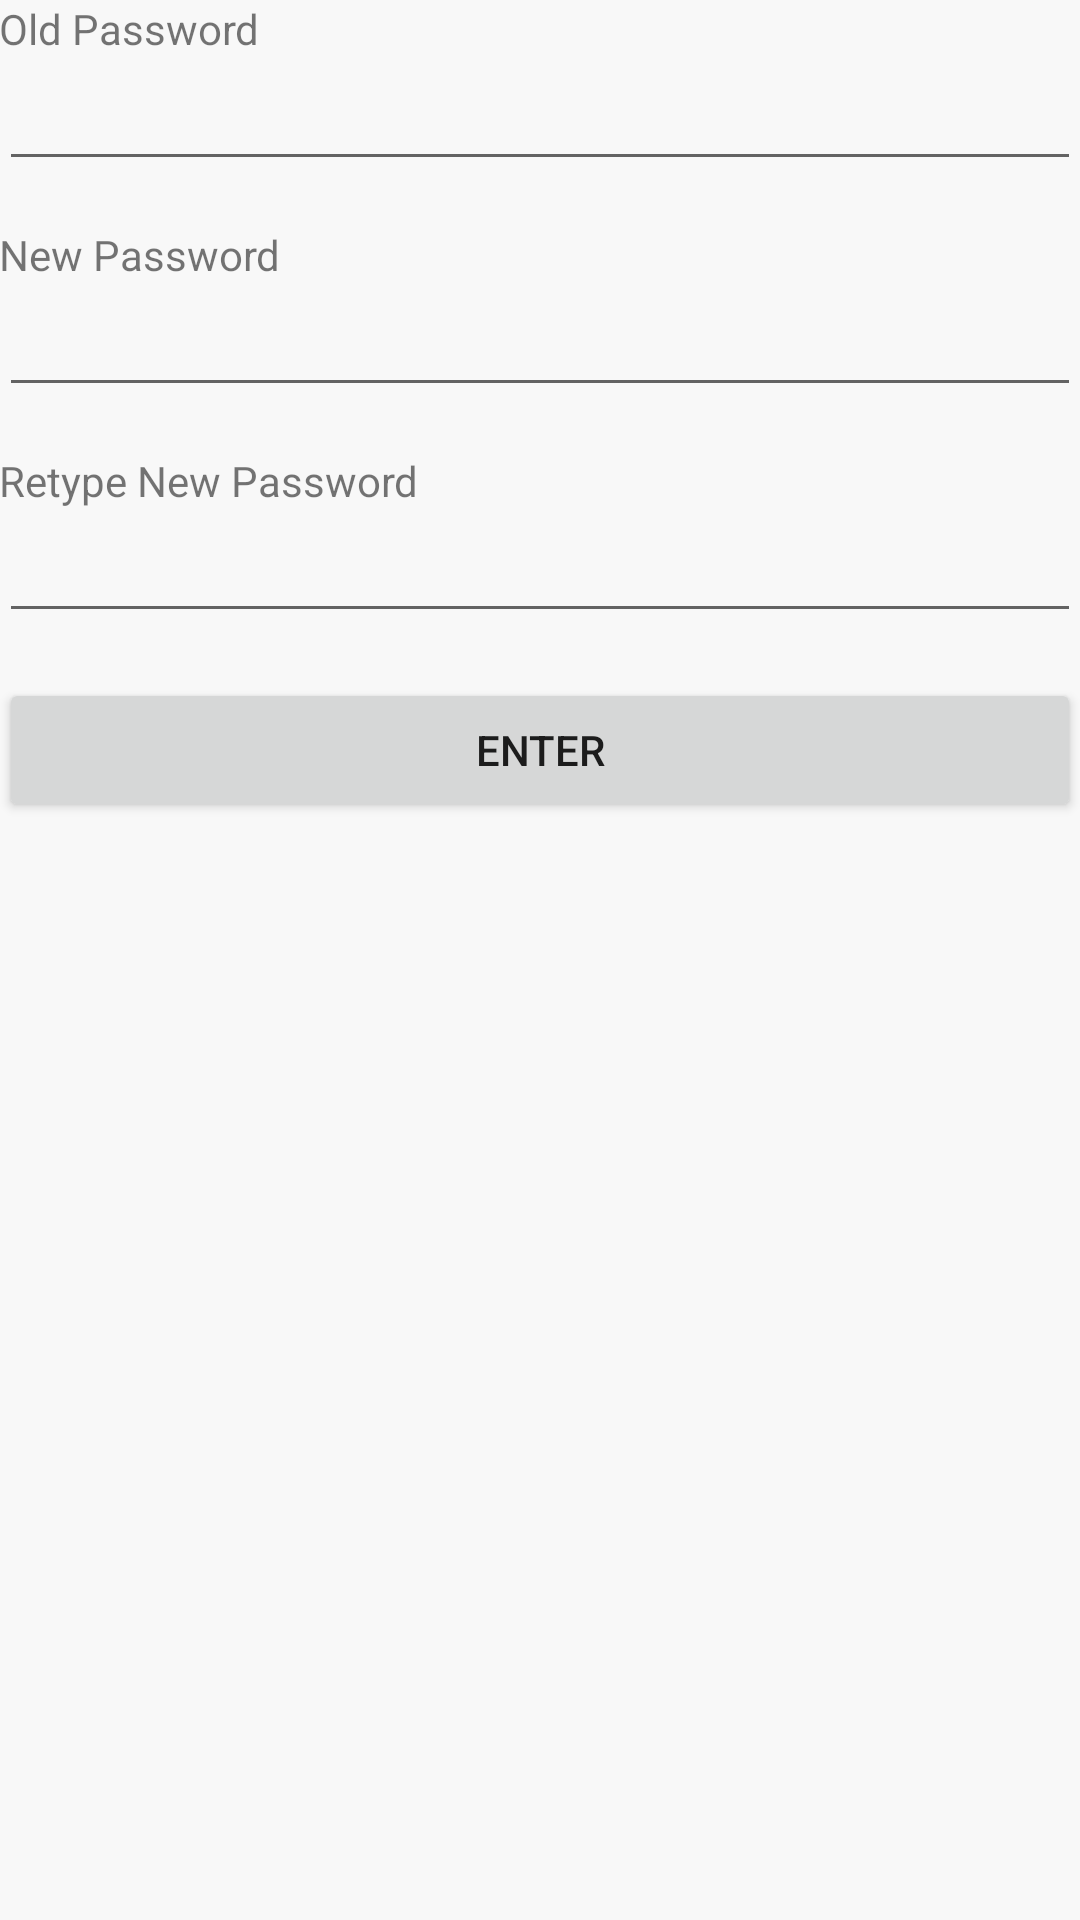

Write the Android layout XML for this screen, with the resource values it uses.
<!-- AndroidManifest.xml: application theme AppTheme -->
<!-- res/layout/activity_change_password.xml -->
<?xml version="1.0" encoding="utf-8"?>
<LinearLayout xmlns:android="http://schemas.android.com/apk/res/android"

    xmlns:tools="http://schemas.android.com/tools"
    android:orientation= "vertical"
    android:layout_width="match_parent"
    android:layout_height="match_parent"

    android:paddingLeft="@dimen/activity_horizontal_margin"
    android:paddingRight="@dimen/activity_horizontal_margin"
    android:paddingTop="@dimen/activity_vertical_margin"
    android:paddingBottom="@dimen/activity_vertical_margin"

    >

    <TextView
        android:layout_width="match_parent"
        android:layout_height="wrap_content"

        android:text="Old Password"
        android:id="@+id/txtRegUsername" />


    <EditText
        android:layout_width="match_parent"
        android:layout_height="wrap_content"
        android:layout_marginBottom="15dp"
        android:inputType="textPassword"
        android:id="@+id/edChOldPass" />

    <TextView
        android:layout_width="match_parent"
        android:layout_height="wrap_content"

        android:text="New Password"
        android:id="@+id/txtRegTelephone" />


    <EditText
        android:layout_width="match_parent"
        android:layout_height="wrap_content"
        android:inputType="textPassword"

        android:layout_marginBottom="15dp"

        android:id="@+id/edChNewPass" />


    <TextView
        android:layout_width="match_parent"
        android:layout_height="wrap_content"
        android:text="Retype New Password"

        android:id="@+id/txtRegPassword" />

    <EditText
        android:layout_width="match_parent"
        android:layout_height="wrap_content"

        android:inputType="textPassword"
        android:layout_marginBottom="15dp"
        android:id="@+id/edChReNewPass" />

    <LinearLayout xmlns:android="http://schemas.android.com/apk/res/android"

        xmlns:tools="http://schemas.android.com/tools"
        android:orientation= "horizontal"
        android:layout_width="match_parent"
        android:layout_height="match_parent"

        >

        <Button
            android:layout_width="match_parent"
            android:layout_height="wrap_content"
            android:text="Enter"
            android:id="@+id/btn_changepass"

            />



    </LinearLayout>



</LinearLayout>
<!-- resources referenced by this layout -->
<resources>
  <style name="AppTheme" parent="Base.Theme.AppCompat.Light.DarkActionBar">
          
          <item name="android:colorBackground">@color/background_material_light</item>
      </style>
  <color name="background_material_light">#f8f8f8</color>
</resources>
